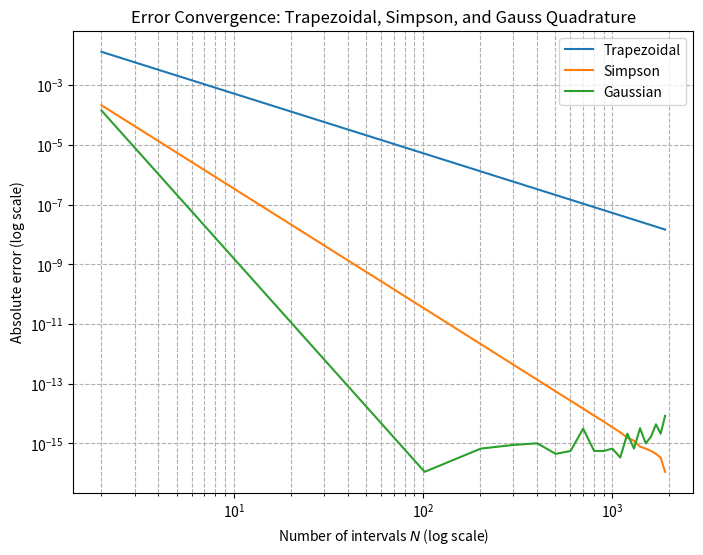

Write the Python code that produced this figure.
import numpy as np
import matplotlib.pyplot as plt
from scipy.integrate import quad
import pandas as pd


def f(x):
    return np.exp(-x)

def exact_integral(a, b):
    val = np.exp(-a)-np.exp(-b)
    return val

def trapezoidal_rule(f, a, b, n):
    h = (b - a) / n
    total = f(a) + f(b)
    for i in range(1, n):
        total += 2 * f(a + i * h)
    return (h / 2) * total

def simpson_rule(f, a, b, n):
    if n % 2 != 0:
      raise ValueError("n must be even for Simpson's rule, received n = {}".format(n))
    h = (b - a) / n
    x = np.linspace(a, b, n + 1)
    fx = f(x)
    result = (h / 3) * (fx[0] + 2 * fx[2:n:2].sum() + 4 * fx[1:n:2].sum() + fx[n])
    return result

def gauss_legendre_quad(f, a, b, n):
    nodes, weights = np.polynomial.legendre.leggauss(n)  # roots of Legendre polynomial and weights :contentReference[oaicite:0]{index=0}

    # Map nodes from [-1,1] to [a, b]
    x_mapped = 0.5 * (b - a) * nodes + 0.5 * (b + a)

    # Apply weights and function evaluations
    integral = 0.5 * (b - a) * np.dot(weights, f(x_mapped))
    return integral

# Integration settings
a, b = 0.0, 1.0
I_exact = exact_integral(a, b)

# List of N values to test
N_values = np.array(np.arange(2,2000, 100))  # 4, 8, 16, ..., 512

errors_trap = []
errors_simp = []
errors_gauss = []

for N in N_values:
    I_trap = trapezoidal_rule(f, a, b, N)
    I_simp = simpson_rule(f, a, b, N)
    I_gauss = gauss_legendre_quad(f, a, b, N)

    errors_trap.append(abs(I_trap - I_exact))
    errors_simp.append(abs(I_simp - I_exact))
    errors_gauss.append(abs(I_gauss - I_exact))

eps_floor = 1e-16
errors_gauss = np.maximum(errors_gauss, eps_floor)
# Plotting
plt.figure(figsize=(8, 6))
plt.loglog(N_values, errors_trap, label='Trapezoidal')
plt.loglog(N_values, errors_simp, label='Simpson')
plt.loglog(N_values, errors_gauss, label = 'Gaussian', nonpositive='clip')


plt.xlabel('Number of intervals $N$ (log scale)')
plt.ylabel('Absolute error (log scale)')
plt.title('Error Convergence: Trapezoidal, Simpson, and Gauss Quadrature')
plt.legend()
plt.grid(True, which='both', ls='--')
plt.savefig('Errors.png')
plt.show()

# Create DataFrame from the collected data
data = {
    'N': N_values,
    'Trapezoidal Error': errors_trap,
    'Simpson Error': errors_simp,
    'Gaussian Error': errors_gauss
}

df = pd.DataFrame(data)

# Print the table
print(df.to_string(index=False))

# Suppose N and error arrays:
logN = np.log10(N_values)
logE = np.log10(errors_trap)  # for trapezoidal errors
logE1 = np.log10(errors_simp)

# Fit a line: slope m and intercept b
m, b = np.polyfit(logN, logE, 1)
m1, b1 = np.polyfit(logN, logE1, 1)

alpha = m  # convergence order
alpha1 = m1
C = 10**b   # coefficient
C1 = 10**b1

print(f"Estimated order (alpha) = {alpha:.3f}, coefficient C ≈ {C:.3e}")
print(f"Estimated order (alpha) = {alpha1:.3f}, coefficient C ≈ {C1:.3e}")


